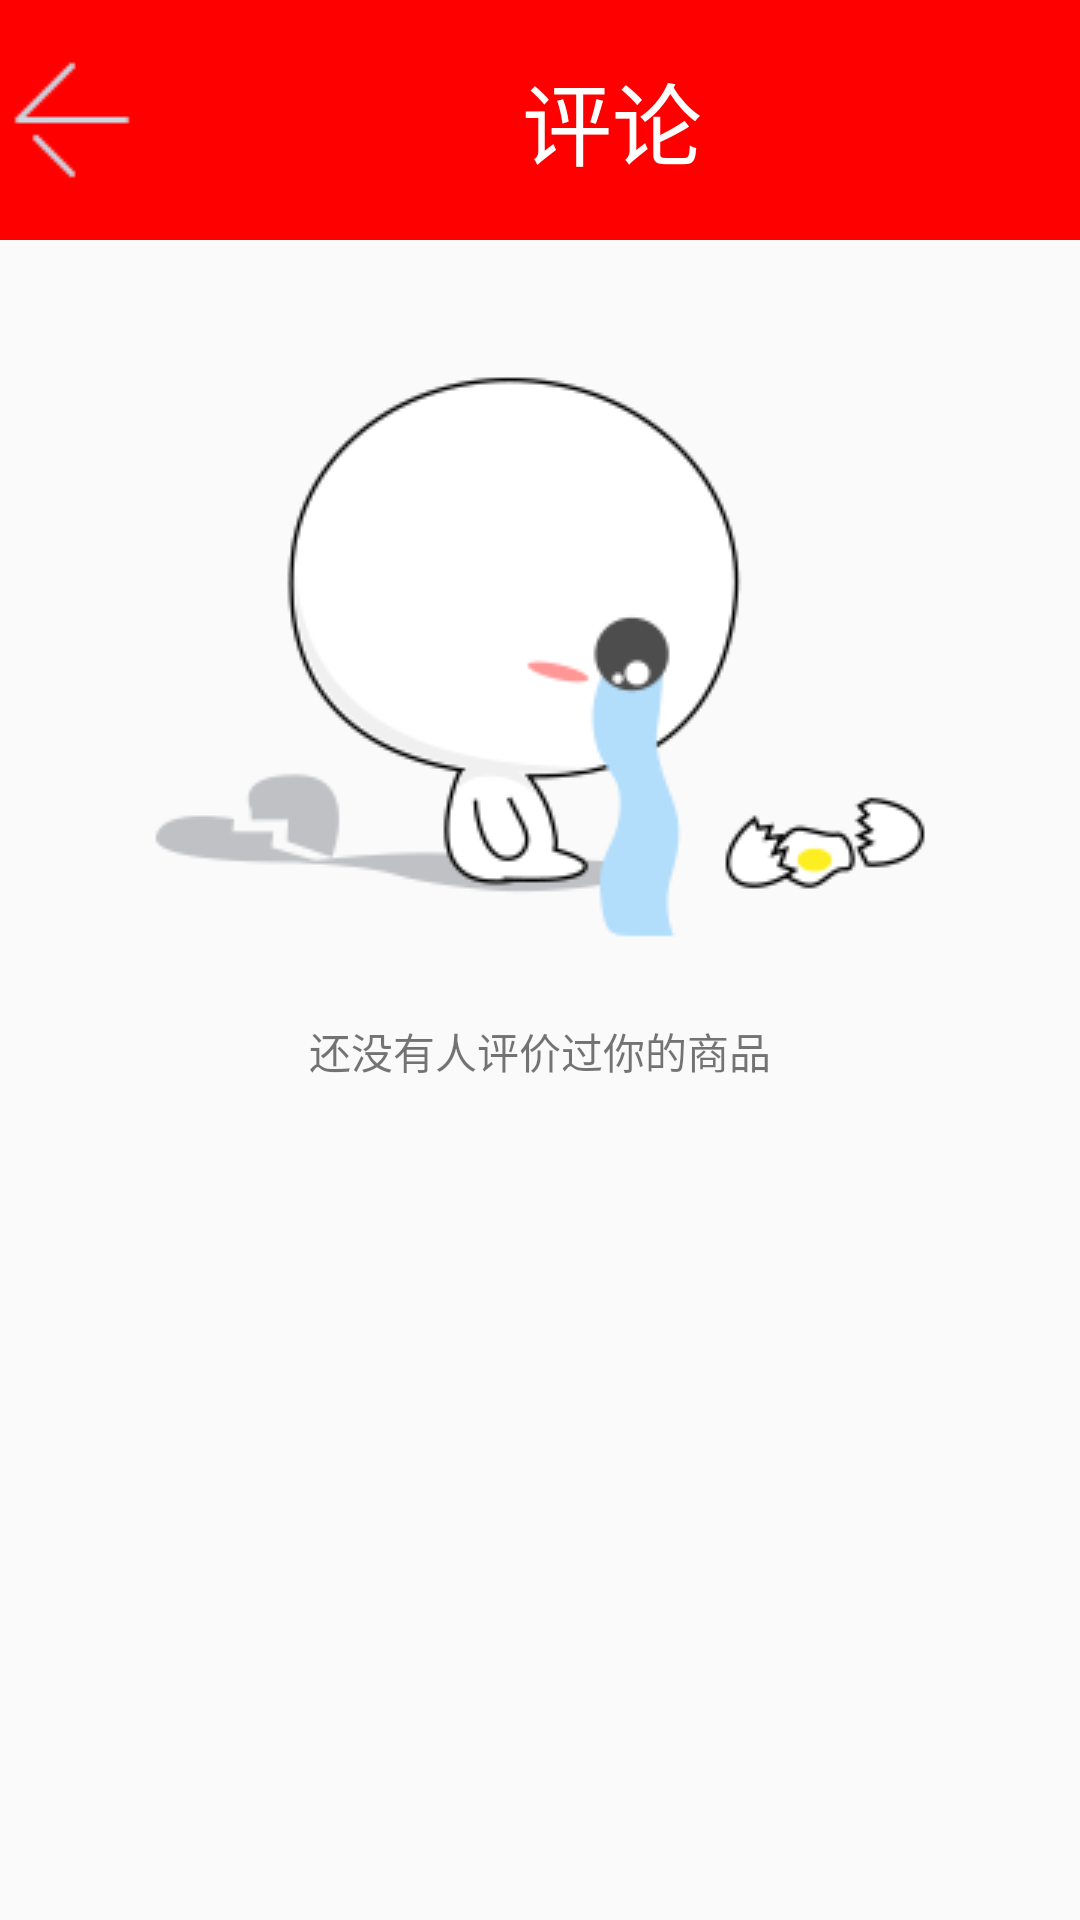

The Android layout XML behind this screen, and the referenced resources:
<!-- AndroidManifest.xml: application theme AppTheme -->
<!-- res/layout/activity_comment.xml -->
<LinearLayout xmlns:android="http://schemas.android.com/apk/res/android"
    xmlns:tools="http://schemas.android.com/tools"
    android:layout_width="match_parent"
    android:layout_height="match_parent"
    android:orientation="vertical"

    tools:context="com.sunshine.sihuo.CommentActivity">

    <LinearLayout
        android:layout_width="match_parent"
        android:layout_height="0dp"
        android:layout_weight="1"
        android:background="#ff0000"
        android:orientation="horizontal">

        <ImageButton
            android:id="@+id/commet_iv"
            android:layout_width="wrap_content"
            android:layout_height="wrap_content"
            android:layout_gravity="center"
            android:background="@drawable/icon_back_on"
            />

        <TextView

            android:layout_width="0dp"
            android:layout_height="fill_parent"

            android:layout_weight="3"
            android:gravity="center_horizontal|center_vertical"
            android:text="评论"

            android:textColor="#ffffff"
            android:textSize="30dp" />


    </LinearLayout>

    <LinearLayout
        android:layout_width="fill_parent"
        android:layout_height="0dp"
        android:layout_weight="7"
        android:orientation="vertical">

        <ImageView

            android:layout_width="wrap_content"
            android:layout_height="wrap_content"
            android:layout_gravity="center_horizontal|center_vertical"
            android:background="@drawable/load_failed_bg" />

        <TextView
            android:layout_width="wrap_content"
            android:layout_height="wrap_content"
            android:layout_gravity="center_horizontal|center_vertical"
            android:text="还没有人评价过你的商品" />

        <ListView
            android:layout_width="fill_parent"
            android:layout_height="fill_parent"></ListView>


    </LinearLayout>


</LinearLayout>
<!-- resources referenced by this layout -->
<resources>
  <!-- drawable icon_back_on: png bitmap (drawable, 332 bytes) -->
  <!-- drawable load_failed_bg: png bitmap (drawable, 13160 bytes) -->
  <style name="AppTheme" parent="Theme.AppCompat.Light.DarkActionBar">
          
      </style>
</resources>
